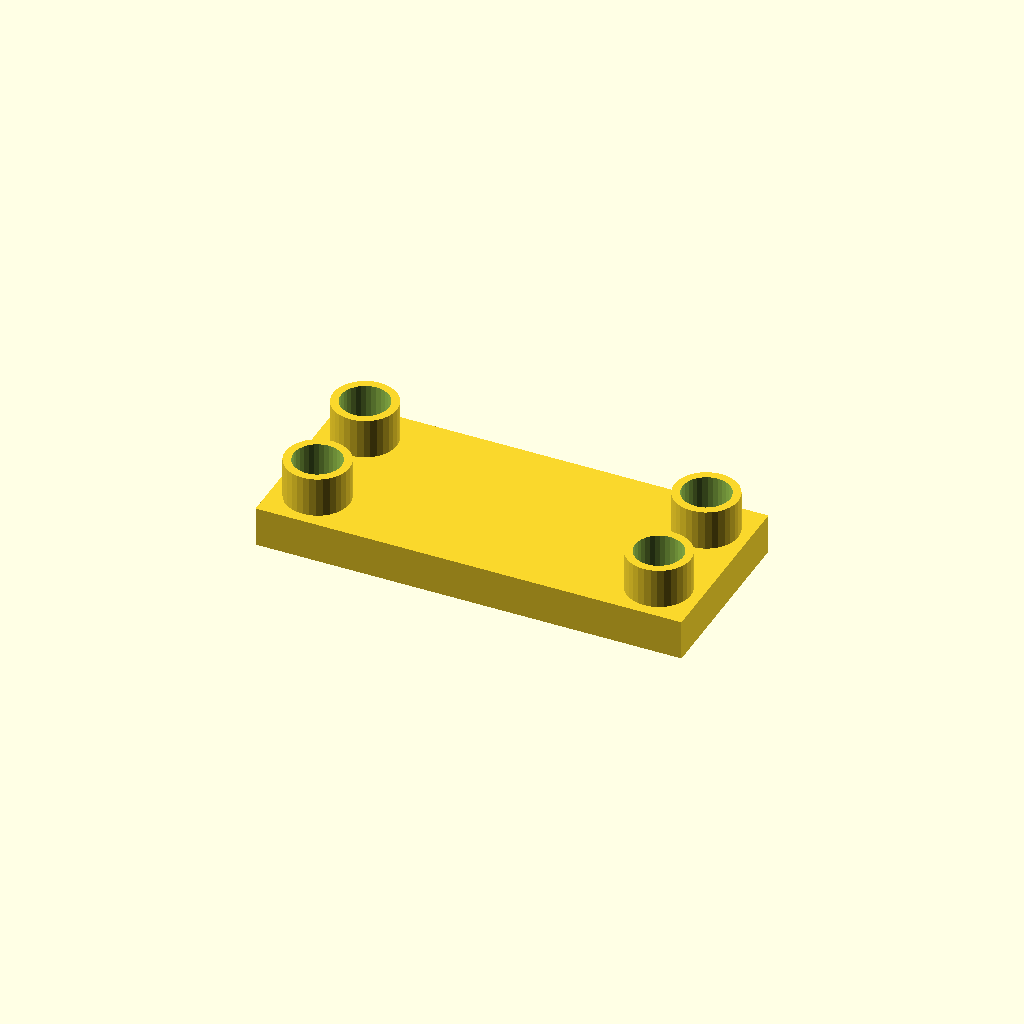
Cell 1: the model at its default parameters.
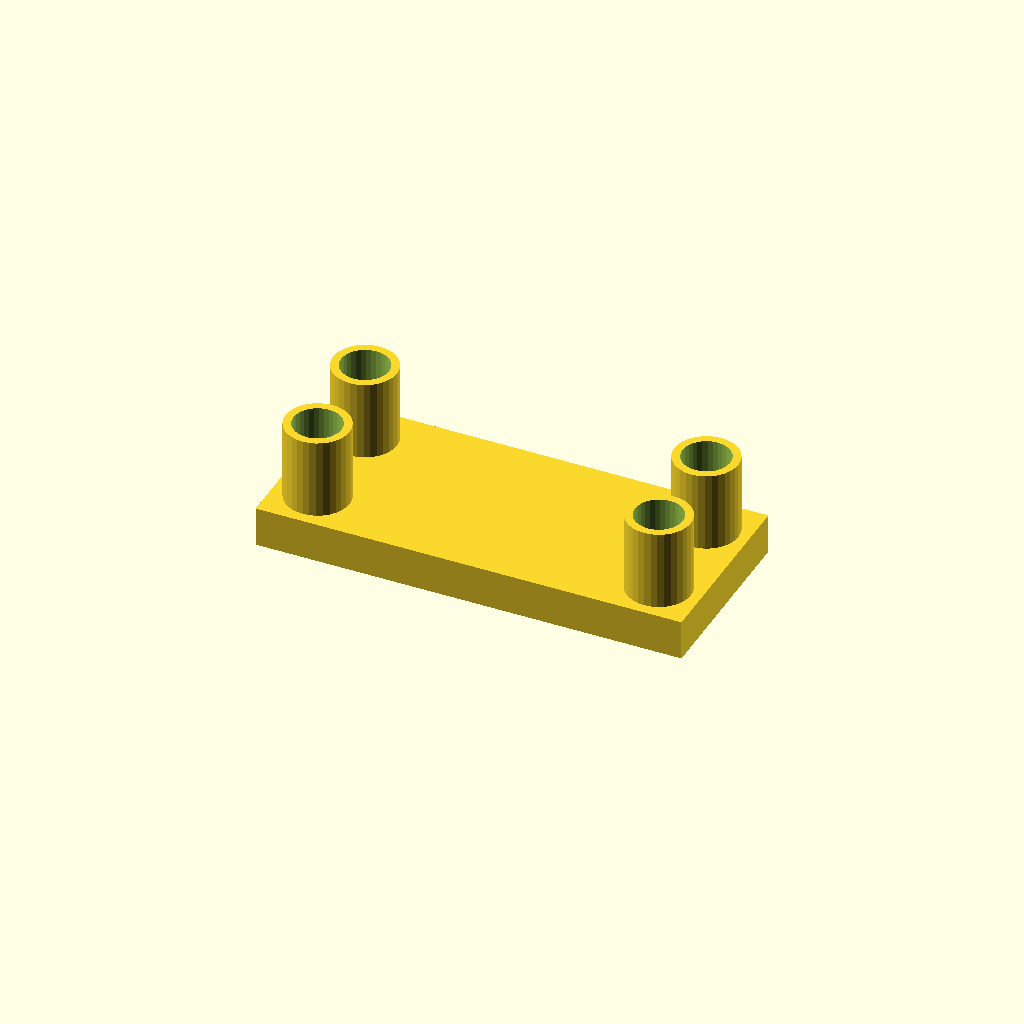
Cell 2: boss_h = 30 (everything else at default).
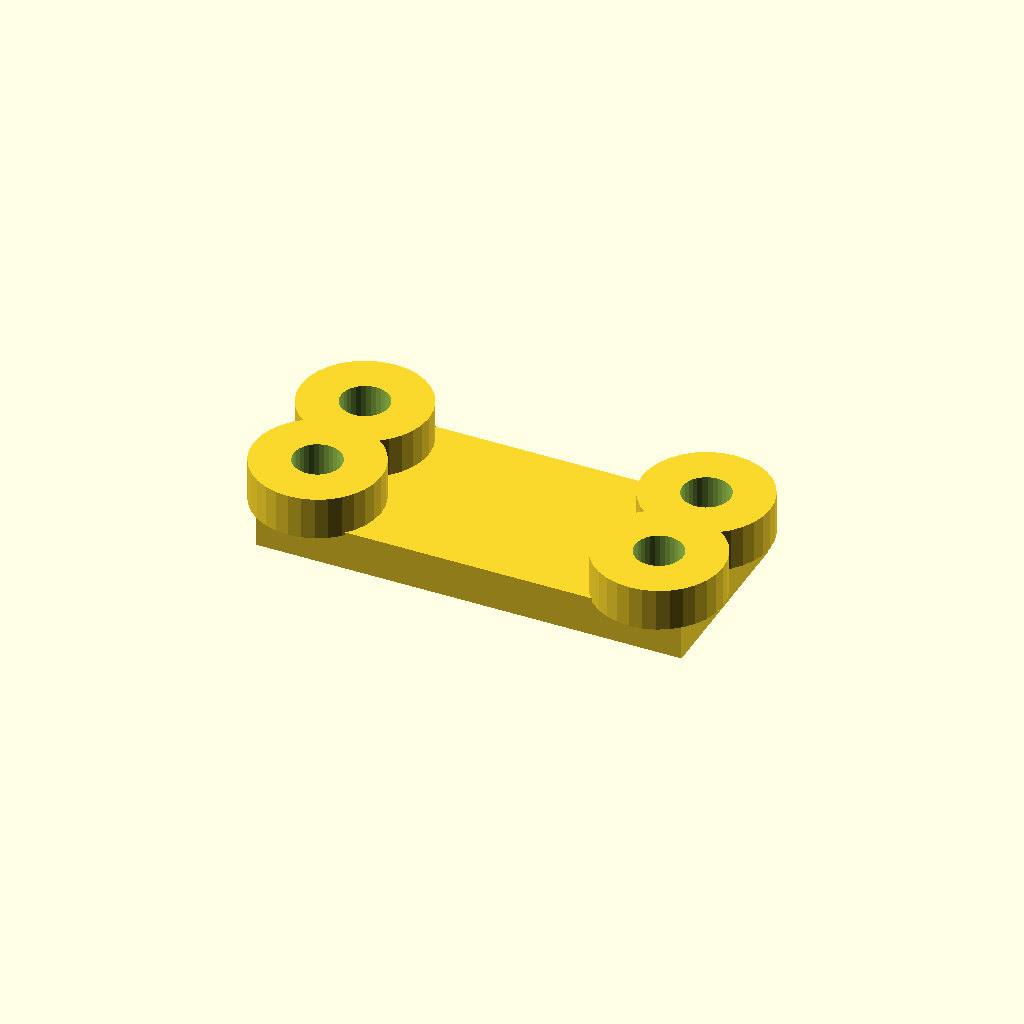
Cell 3 — boss_d set to 48, the other parameters unchanged.
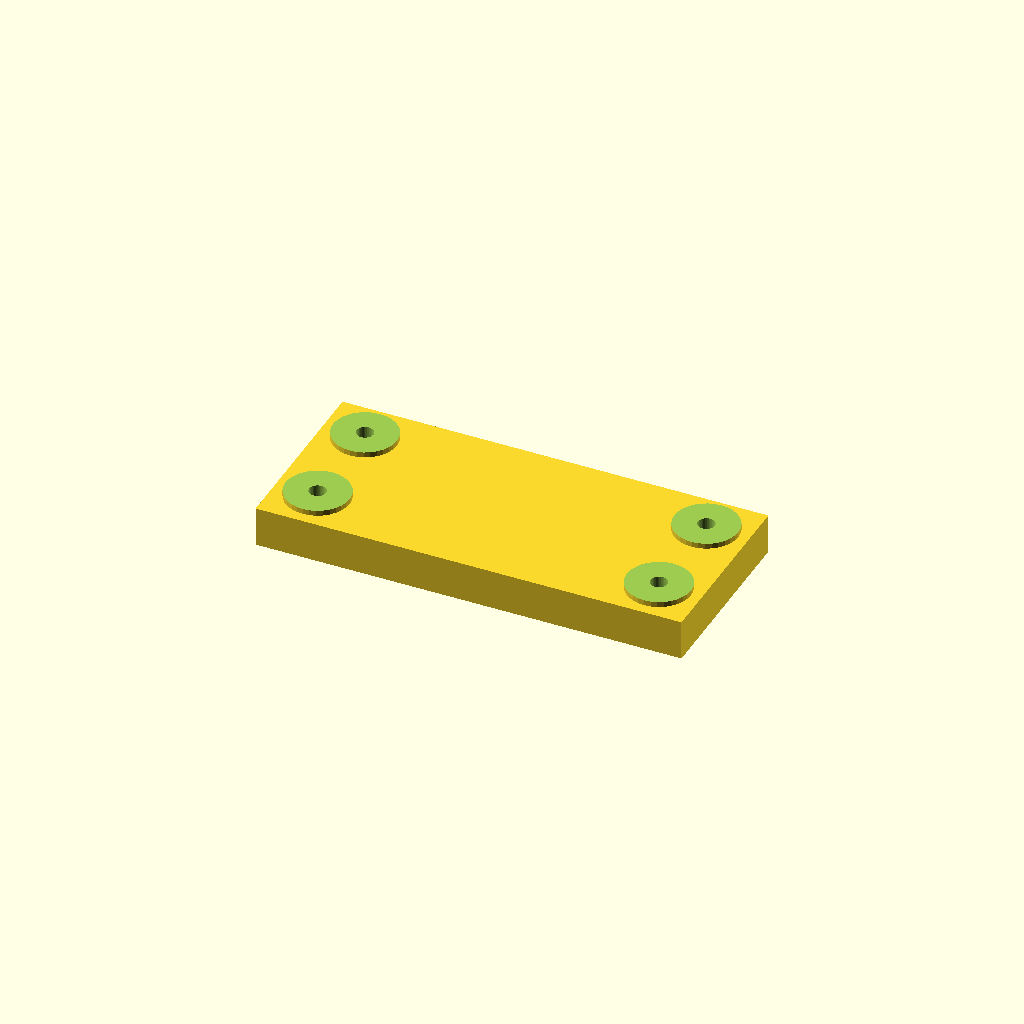
Cell 4: socket_d = 36 (everything else at default).
All cells are drawn from one camera (rotation 55°, 0°, 25°, orthographic, colour scheme Cornfield), so only the parameter changes between them.
The OpenSCAD source (optional_data/data/place1/socketpads/part_0213.scad):
$fn = 32;

// ----------------------------------------------------------------------
// Socket pad plate
// bosses with counterbored sockets for the screws
// ----------------------------------------------------------------------

// --- parameters (mm) ---
base_t = 15;            // base plate thickness
boss_h = 15;            // boss height above the base plate
boss_d = 24;            // boss diameter
socket_d = 18;          // socket diameter
socket_depth = 13;      // socket depth from the boss face
bolt_d = 6.3;           // screw clearance hole through the socket floor
plate = [160, 70, 15];  // overall size (x, y, z)
edge = 15.875;          // boss centre offset from the plate edge
pads = 4;               // boss count, one per corner

// --- derived feature positions (mm) ---
height = base_t + boss_h;        // = 30   overall height of the part
corner_x = plate[0] / 2 - edge;  // = 64.12   boss centre X
corner_y = plate[1] / 2 - edge;  // = 19.12   boss centre Y
feature_centers = [
  [corner_x, corner_y],
  [-corner_x, corner_y],
  [-corner_x, -corner_y],
  [corner_x, -corner_y]
];   // boss centres: sockets, holes and the pads themselves are placed from here

// base plate, bosses on feature_centers, socket + through hole in each
difference() {
  union() {
    cube(plate, center = true);
    for (centre = feature_centers)
      translate([centre[0], centre[1], plate[2] / 2 - 1])
        cylinder(d = boss_d, h = boss_h + 1);
  }
  for (centre = feature_centers) {
    translate([centre[0], centre[1], plate[2] / 2 + boss_h - socket_depth])
      cylinder(d = socket_d, h = socket_depth + 1);
    translate([centre[0], centre[1], -height])
      cylinder(d = bolt_d, h = 2 * height + 2);  // through the socket floor
  }
}
Customizer parameters (derived from the source; name, type, default, range or options):
base_t: number, default 15
boss_h: number, default 15
boss_d: number, default 24
socket_d: number, default 18
socket_depth: number, default 13
bolt_d: number, default 6.3
plate: vector, default [160, 70, 15]
edge: number, default 15.875
pads: number, default 4
